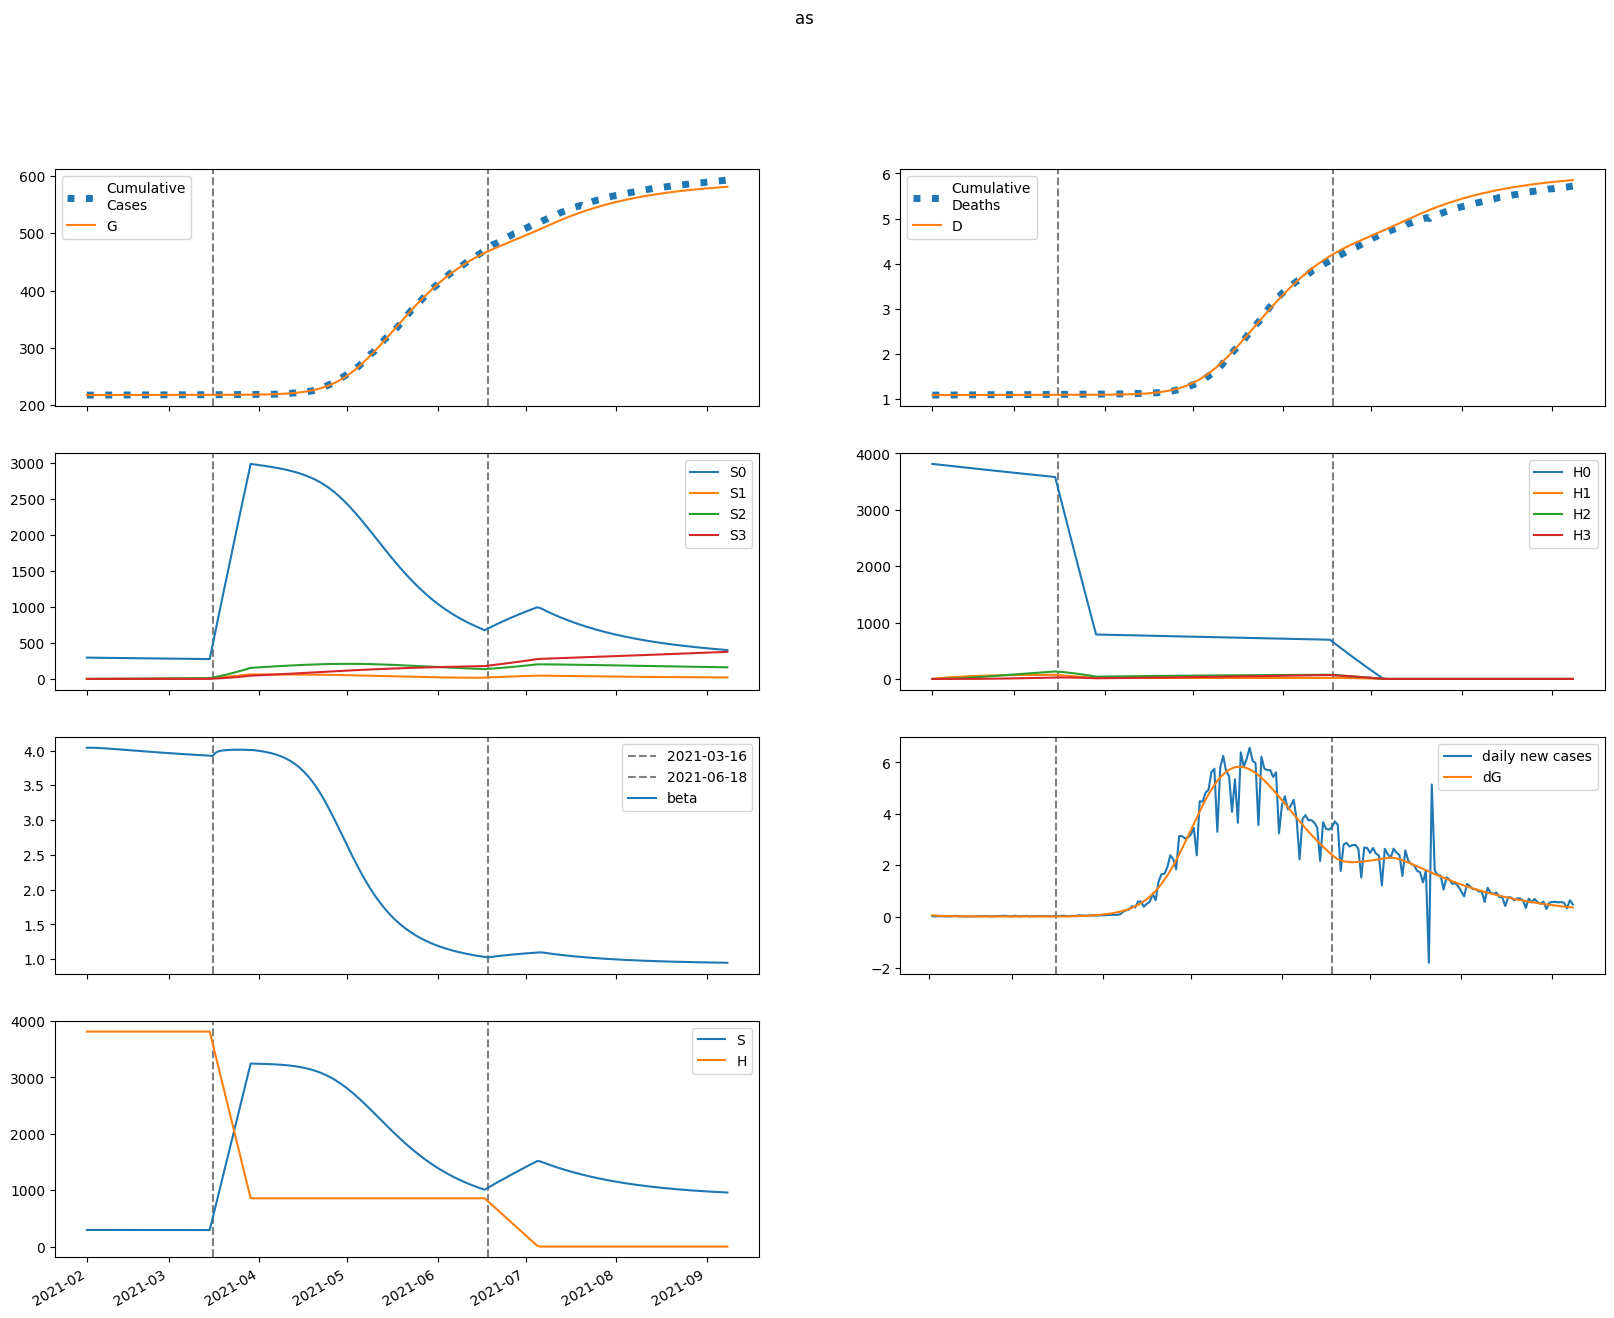

Source data for this figure (header and first rows):
series, 2021-02-01, 2021-02-02, 2021-02-03, 2021-02-04, 2021-02-05, 2021-02-06, 2021-02-07, 2021-02-08, 2021-02-09, 2021-02-10, 2021-02-11, 2021-02-12, 2021-02-13, 2021-02-14, 2021-02-15, 2021-02-16, 2021-02-17, 2021-02-18, 2021-02-19, 2021-02-20, 2021-02-21, 2021-02-22, 2021-02-23
S, 295688, 295686, 295667, 295636, 295597, 295551, 295502, 295449, 295394, 295338, 295281, 295223, 295165, 295107, 295048, 294991, 294933, 294876, 294819, 294763, 294707, 294652, 294597
E, 2170, 1738, 1410, 1159, 966, 818, 704, 615.8, 547.4, 494.2, 452.6, 419.9, 394.1, 373.5, 356.9, 343.4, 332.3, 323.1, 315.3, 308.5, 302.6, 297.4, 292.6
I, 8.245, 55.33, 73.6, 76.95, 73.13, 66.37, 58.87, 51.71, 45.37, 39.97, 35.49, 31.83, 28.88, 26.5, 24.59, 23.06, 21.83, 20.83, 20.02, 19.35, 18.79, 18.31, 17.91
A, 62.79, 443.6, 731.2, 948, 1111, 1232, 1322, 1388, 1435, 1468, 1490, 1504, 1511, 1514, 1513, 1509, 1502, 1494, 1485, 1475, 1464, 1452, 1440
IH, 0.0, 1.642, 12.02, 21.96, 28.66, 31.97, 32.63, 31.53, 29.45, 26.91, 24.3, 21.82, 19.59, 17.64, 15.99, 14.61, 13.46, 12.52, 11.75, 11.12, 10.61, 10.18, 9.829
IN, 1.649, 3.167, 13.98, 27.59, 40.8, 52.19, 61.34, 68.25, 73.19, 76.48, 78.42, 79.31, 79.4, 78.89, 77.94, 76.69, 75.24, 73.65, 71.98, 70.29, 68.6, 66.92, 65.29
D, 1082, 1082, 1082, 1082, 1082, 1083, 1083, 1083, 1084, 1084, 1084, 1084, 1085, 1085, 1085, 1085, 1085, 1086, 1086, 1086, 1086, 1086, 1086
R, 0.0, 2.92, 23.51, 61.69, 114.4, 177.9, 249, 325.1, 404.2, 485, 566.6, 648.3, 729.7, 810.7, 890.9, 970.4, 1049, 1127, 1204, 1280, 1355, 1430, 1504
G, 217141, 217191, 217232, 217264, 217291, 217314, 217333, 217349, 217363, 217376, 217388, 217398, 217408, 217417, 217426, 217434, 217442, 217450, 217457, 217464, 217472, 217479, 217486
H, 3813515, 3813515, 3813515, 3813515, 3813515, 3813515, 3813515, 3813515, 3813515, 3813515, 3813515, 3813515, 3813515, 3813515, 3813515, 3813515, 3813515, 3813515, 3813515, 3813515, 3813515, 3813515, 3813515
S0, 295688, 295242, 294780, 294307, 293827, 293341, 292852, 292361, 291868, 291375, 290881, 290388, 289895, 289403, 288911, 288421, 287932, 287444, 286957, 286471, 285987, 285504, 285022
E0, 2170, 1738, 1410, 1158, 965.7, 817.6, 703.3, 614.8, 546.1, 492.6, 450.7, 417.7, 391.5, 370.6, 353.7, 339.9, 328.6, 319.1, 311, 304, 297.9, 292.5, 287.5
I0, 8.245, 55.33, 73.6, 76.95, 73.13, 66.36, 58.85, 51.69, 45.33, 39.92, 35.42, 31.75, 28.77, 26.38, 24.45, 22.9, 21.65, 20.64, 19.81, 19.12, 18.55, 18.06, 17.64
A0, 62.79, 443.6, 731.2, 948, 1111, 1232, 1322, 1387, 1435, 1467, 1489, 1503, 1510, 1512, 1510, 1506, 1499, 1491, 1481, 1470, 1458, 1446, 1434
IH0, 0.0, 1.642, 12.02, 21.96, 28.66, 31.97, 32.63, 31.53, 29.44, 26.9, 24.28, 21.8, 19.56, 17.6, 15.94, 14.55, 13.39, 12.45, 11.67, 11.03, 10.5, 10.07, 9.713
IN0, 1.649, 3.167, 13.98, 27.59, 40.8, 52.19, 61.33, 68.25, 73.19, 76.46, 78.39, 79.27, 79.34, 78.82, 77.86, 76.58, 75.1, 73.49, 71.8, 70.08, 68.36, 66.66, 64.99
D0, 1082, 1082, 1082, 1082, 1082, 1083, 1083, 1083, 1084, 1084, 1084, 1084, 1085, 1085, 1085, 1085, 1085, 1086, 1086, 1086, 1086, 1086, 1086
R0, 0.0, 2.92, 23.51, 61.69, 114.4, 177.9, 249, 325.1, 404.2, 485, 566.5, 648.2, 729.5, 810.4, 890.5, 969.9, 1048, 1126, 1203, 1279, 1354, 1428, 1501
G0, 217141, 217191, 217232, 217264, 217291, 217314, 217333, 217349, 217363, 217376, 217387, 217398, 217408, 217417, 217425, 217434, 217441, 217449, 217456, 217464, 217471, 217478, 217484
H0, 3813515, 3807795, 3802083, 3796380, 3790685, 3784999, 3779322, 3773653, 3767992, 3762340, 3756697, 3751062, 3745435, 3739817, 3734207, 3728606, 3723013, 3717429, 3711853, 3706285, 3700725, 3695174, 3689632
S1, 0.0, 443.5, 854.7, 1236, 1589, 1916, 2218, 2499, 2758, 2999, 3221, 3426, 3617, 3792, 3955, 4105, 4243, 4371, 4489, 4598, 4699, 4791, 4876
E1, 0.0, 0.0, 0.02865, 0.112, 0.2534, 0.446, 0.6782, 0.9382, 1.215, 1.498, 1.781, 2.058, 2.323, 2.574, 2.809, 3.028, 3.228, 3.411, 3.576, 3.725, 3.858, 3.976, 4.08
I1, 0.0, 0.0, 0.0, 0.0006653, 0.002999, 0.007686, 0.01497, 0.02474, 0.03665, 0.05022, 0.06496, 0.08039, 0.09607, 0.1117, 0.1269, 0.1414, 0.1553, 0.1682, 0.1803, 0.1914, 0.2015, 0.2106, 0.2189
A1, 0.0, 0.0, 0.0, 0.005066, 0.02464, 0.06835, 0.1442, 0.2577, 0.4121, 0.6086, 0.8464, 1.124, 1.438, 1.784, 2.16, 2.561, 2.983, 3.421, 3.872, 4.332, 4.798, 5.267, 5.736
IH1, 0.0, 0.0, 0.0, 0.0, 0.0001325, 0.0006779, 0.001943, 0.004162, 0.007455, 0.01183, 0.01718, 0.02337, 0.0302, 0.03747, 0.04499, 0.05258, 0.0601, 0.06742, 0.07444, 0.0811, 0.08736, 0.09316, 0.09851
IN1, 0.0, 0.0, 0.0, 0.0, 0.000133, 0.0007223, 0.002202, 0.005022, 0.009573, 0.01614, 0.02491, 0.03593, 0.04916, 0.06448, 0.08171, 0.1006, 0.1209, 0.1424, 0.1648, 0.1878, 0.2112, 0.2348, 0.2583
D1, 0.0, 0.0, 0.0, 0.0, 0.0, 1.3738498126382452e-06, 8.401795398209251e-06, 2.854181708257962e-05, 7.168866630901257e-05, 0.000149, 0.0002716, 0.0004497, 0.0006921, 0.001005, 0.001394, 0.00186, 0.002405, 0.003028, 0.003727, 0.004499, 0.00534, 0.006245, 0.007211
R1, 0.0, 0.0, 0.0, 0.0, 0.0002251, 0.001381, 0.004734, 0.01206, 0.02549, 0.04741, 0.08025, 0.1264, 0.1881, 0.2674, 0.3661, 0.4858, 0.6276, 0.7927, 0.9817, 1.195, 1.434, 1.697, 1.985
G1, 0.0, 0.0, 0.0, 0.0006653, 0.003265, 0.009149, 0.0195, 0.03525, 0.05703, 0.08524, 0.12, 0.1614, 0.2092, 0.2631, 0.3228, 0.3881, 0.4584, 0.5333, 0.6125, 0.6956, 0.782, 0.8716, 0.9639
H1, 0.0, 5720, 11023, 15939, 20495, 24717, 28629, 32253, 35610, 38718, 41596, 44260, 46725, 49006, 51115, 53065, 54868, 56533, 58071, 59491, 60801, 62009, 63123
S2, 0.0, 0.0, 31.68, 92.34, 179.5, 290.8, 424.1, 577.5, 749, 937, 1140, 1356, 1585, 1824, 2073, 2331, 2596, 2868, 3146, 3429, 3716, 4007, 4301
E2, 0.0, 0.0, 0.0, 0.001155, 0.00521, 0.01379, 0.02811, 0.04896, 0.07671, 0.1114, 0.1528, 0.2006, 0.2543, 0.3132, 0.3769, 0.4446, 0.5159, 0.5901, 0.6667, 0.7453, 0.8253, 0.9065, 0.9883
I2, 0.0, 0.0, 0.0, 0.0, 2.6820350185141255e-05, 0.0001371, 0.0004024, 0.0008944, 0.001674, 0.002787, 0.004261, 0.006109, 0.008329, 0.01091, 0.01383, 0.01706, 0.02057, 0.02434, 0.02832, 0.0325, 0.03683, 0.04129, 0.04585
A2, 0.0, 0.0, 0.0, 0.0, 0.0002042, 0.001116, 0.003504, 0.008318, 0.0166, 0.02943, 0.04782, 0.07272, 0.105, 0.1453, 0.1942, 0.2522, 0.3196, 0.3966, 0.4833, 0.5797, 0.6857, 0.8012, 0.9259
IH2, 0.0, 0.0, 0.0, 0.0, 0.0, 5.342486674942665e-06, 3.055040323851728e-05, 9.871076636049887e-05, 0.0002381, 0.000478, 0.0008454, 0.001362, 0.002044, 0.0029, 0.003933, 0.005142, 0.00652, 0.008056, 0.009739, 0.01155, 0.01349, 0.01552, 0.01765
IN2, 0.0, 0.0, 0.0, 0.0, 0.0, 5.363539280214441e-06, 3.235363485625241e-05, 0.0001103, 0.0002804, 0.000593, 0.001103, 0.001868, 0.002942, 0.004375, 0.00621, 0.008484, 0.01122, 0.01445, 0.01817, 0.0224, 0.02712, 0.03234, 0.03804
D2, 0.0, 0.0, 0.0, 0.0, 0.0, 0.0, 5.5386979769927705e-08, 3.72111132601446e-07, 1.395471891763599e-06, 3.863815544464643e-06, 8.81958240111133e-06, 1.758358250613864e-05, 3.1704026398072625e-05, 5.2892359416741616e-05, 8.29558919625181e-05, 0.0001237, 0.000177, 0.0002446, 0.0003282, 0.0004291, 0.0005489, 0.0006887, 0.0008497
R2, 0.0, 0.0, 0.0, 0.0, 0.0, 9.073429553076278e-06, 6.113725182549113e-05, 0.0002311, 0.0006471, 0.001498, 0.003035, 0.00557, 0.00947, 0.01515, 0.02306, 0.03368, 0.04752, 0.0651, 0.08695, 0.1136, 0.1455, 0.1833, 0.2274
G2, 0.0, 0.0, 0.0, 0.0, 2.6820350185141255e-05, 0.0001478, 0.0004679, 0.00112, 0.002257, 0.004038, 0.006625, 0.01017, 0.01483, 0.02074, 0.02801, 0.03676, 0.04708, 0.05906, 0.07276, 0.08824, 0.1055, 0.1247, 0.1458
H2, 0.0, 0.0, 408.6, 1191, 2315, 3752, 5473, 7452, 9668, 12096, 14718, 17514, 20467, 23560, 26780, 30113, 33545, 37064, 40661, 44325, 48047, 51818, 55630
S3, 0.0, 0.0, 0.0, 0.3771, 1.476, 3.613, 7.074, 12.12, 19, 27.91, 39.07, 52.63, 68.78, 87.64, 109.4, 134, 161.8, 192.7, 226.8, 264.2, 305, 349.3, 396.9
E3, 0.0, 0.0, 0.0, 0.0, 1.0002521229352546e-05, 5.3205910719202176e-05, 0.0001638, 0.0003834, 0.0007571, 0.001331, 0.002149, 0.003254, 0.004683, 0.006469, 0.008643, 0.01123, 0.01425, 0.01771, 0.02164, 0.02604, 0.03093, 0.03629, 0.04214
I3, 0.0, 0.0, 0.0, 0.0, 0.0, 2.322381197211074e-07, 1.3748669692353876e-06, 4.629745412146037e-06, 1.168308364765671e-05, 2.4597736083260095e-05, 4.5679939636433475e-05, 7.734891603325303e-05, 0.000122, 0.000182, 0.0002596, 0.0003566, 0.000475, 0.0006161, 0.0007814, 0.000972, 0.001189, 0.001432, 0.001703
A3, 0.0, 0.0, 0.0, 0.0, 0.0, 1.7684854937086486e-06, 1.109693483192825e-05, 3.956892443132177e-05, 0.0001056, 0.0002348, 0.0004596, 0.0008192, 0.001358, 0.002126, 0.003175, 0.004562, 0.006345, 0.008581, 0.01133, 0.01465, 0.01861, 0.02325, 0.02863
IH3, 0.0, 0.0, 0.0, 0.0, 0.0, 0.0, 4.626073304259584e-08, 3.019519552930357e-07, 1.1055388934206433e-06, 2.9983894426719423e-06, 6.720079794237669e-06, 1.3178999374790901e-05, 2.3408530451158333e-05, 3.8518096032192e-05, 5.964591576575875e-05, 8.791767744060588e-05, 0.0001244, 0.0001701, 0.000226, 0.0002929, 0.0003714, 0.0004623, 0.0005659
IN3, 0.0, 0.0, 0.0, 0.0, 0.0, 0.0, 4.6443028106970385e-08, 3.177136238204931e-07, 1.2184266203468971e-06, 3.4583835268280716e-06, 8.10374085684082e-06, 1.659747919461303e-05, 3.075217534023648e-05, 5.272090975225364e-05, 8.495288217009752e-05, 0.0001301, 0.0001912, 0.000271, 0.0003728, 0.0004995, 0.0006544, 0.0008403, 0.00106
D3, 0.0, 0.0, 0.0, 0.0, 0.0, 0.0, 0.0, 4.795973188271508e-10, 3.6100135195348416e-09, 1.5071429158052008e-08, 4.615652969420223e-08, 1.1582538359354044e-07, 2.5245557402209534e-07, 4.951380328521789e-07, 8.9446537525197e-07, 1.5128304420983643e-06, 2.4242963788616273e-06, 3.714120377116906e-06, 5.478017588846899e-06, 7.82124579536289e-06, 1.0857580041842412e-05, 1.470823308723954e-05, 1.9500764362526113e-05
R3, 0.0, 0.0, 0.0, 0.0, 0.0, 0.0, 7.856706583927345e-08, 5.92933315607952e-07, 2.4914801813545025e-06, 7.701996456395742e-06, 1.9552241681666208e-05, 4.318438062615432e-05, 8.593475578714377e-05, 0.0001577, 0.000271, 0.0004416, 0.0006882, 0.001033, 0.001501, 0.00212, 0.002923, 0.003943, 0.005219
G3, 0.0, 0.0, 0.0, 0.0, 0.0, 2.322381197211074e-07, 1.4675707303849537e-06, 5.271262345230879e-06, 1.417268139273875e-05, 3.1750934262514675e-05, 6.265195073675806e-05, 0.0001126, 0.0001881, 0.0002968, 0.000447, 0.0006477, 0.0009084, 0.001239, 0.00165, 0.002153, 0.002758, 0.003476, 0.004318
H3, 0.0, 0.0, 0.0, 4.864, 19.04, 46.61, 91.27, 156.4, 245.1, 360.2, 504.2, 679.4, 887.9, 1132, 1412, 1731, 2089, 2489, 2930, 3414, 3942, 4514, 5131
beta, 4.041, 4.041, 4.041, 4.04, 4.038, 4.036, 4.033, 4.03, 4.027, 4.024, 4.021, 4.017, 4.014, 4.011, 4.007, 4.004, 4.001, 3.997, 3.994, 3.991, 3.988, 3.985, 3.981
